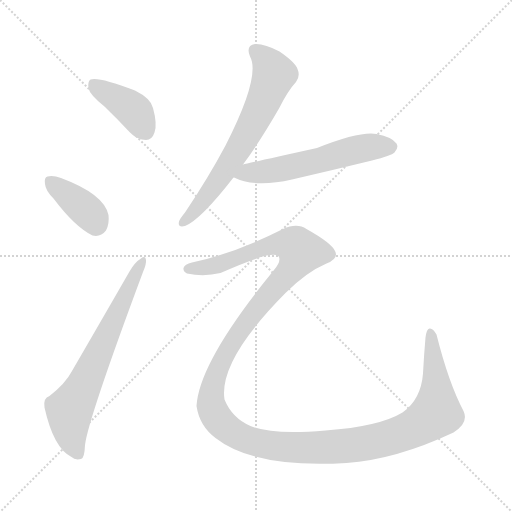
t = 0.00 s
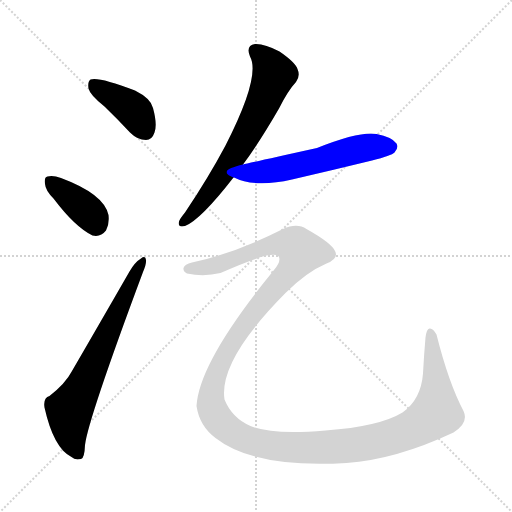
t = 3.44 s
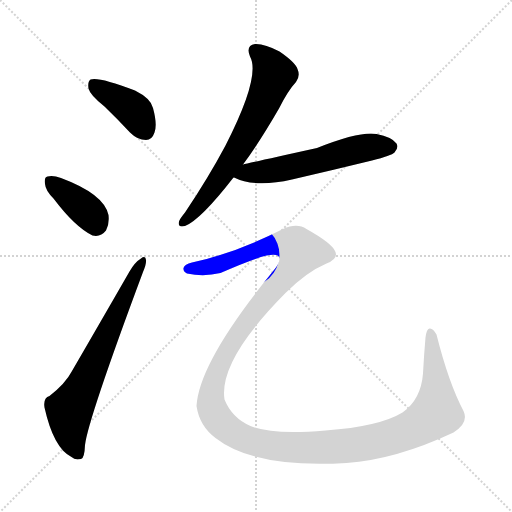
t = 3.64 s
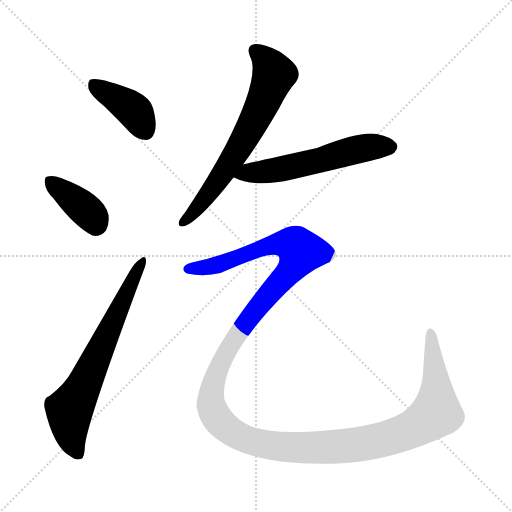
t = 3.85 s
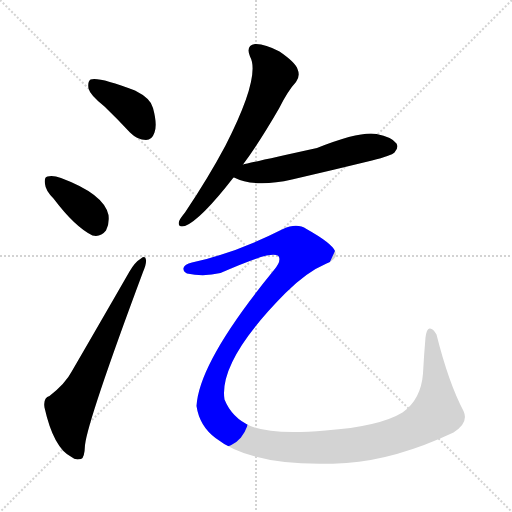
t = 4.05 s
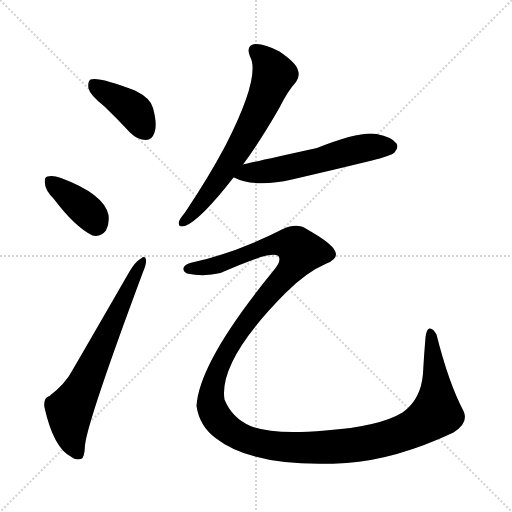
t = 4.92 s

The animated SVG that drew these frames (rendered in a browser with its animation timeline set to each time). Animation: 6 CSS @keyframes rules; one cycle of 4.92 s.

<svg version="1.1" viewBox="0 0 1024 1024" xmlns="http://www.w3.org/2000/svg">
  <g stroke="lightgray" stroke-dasharray="1,1" stroke-width="1" transform="scale(4, 4)">
    <line x1="0" y1="0" x2="256" y2="256"></line>
    <line x1="256" y1="0" x2="0" y2="256"></line>
    <line x1="128" y1="0" x2="128" y2="256"></line>
    <line x1="0" y1="128" x2="256" y2="128"></line>
  </g>
<g transform="scale(1, -1) translate(0, -900)">
   <style type="text/css">
    @keyframes keyframes0 {
      from {
       stroke: blue;
       stroke-dashoffset: 402;
       stroke-width: 128;
       }
       57% {
       animation-timing-function: step-end;
       stroke: blue;
       stroke-dashoffset: 0;
       stroke-width: 128;
       }
       to {
       stroke: black;
       stroke-width: 1024;
       }
       }
       #make-me-a-hanzi-animation-0 {
         animation: keyframes0 0.577148s both;
         animation-delay: 0.000000s;
         animation-timing-function: linear;
       }
    @keyframes keyframes1 {
      from {
       stroke: blue;
       stroke-dashoffset: 379;
       stroke-width: 128;
       }
       55% {
       animation-timing-function: step-end;
       stroke: blue;
       stroke-dashoffset: 0;
       stroke-width: 128;
       }
       to {
       stroke: black;
       stroke-width: 1024;
       }
       }
       #make-me-a-hanzi-animation-1 {
         animation: keyframes1 0.558431s both;
         animation-delay: 0.577148s;
         animation-timing-function: linear;
       }
    @keyframes keyframes2 {
      from {
       stroke: blue;
       stroke-dashoffset: 677;
       stroke-width: 128;
       }
       69% {
       animation-timing-function: step-end;
       stroke: blue;
       stroke-dashoffset: 0;
       stroke-width: 128;
       }
       to {
       stroke: black;
       stroke-width: 1024;
       }
       }
       #make-me-a-hanzi-animation-2 {
         animation: keyframes2 0.800944s both;
         animation-delay: 1.135579s;
         animation-timing-function: linear;
       }
    @keyframes keyframes3 {
      from {
       stroke: blue;
       stroke-dashoffset: 664;
       stroke-width: 128;
       }
       68% {
       animation-timing-function: step-end;
       stroke: blue;
       stroke-dashoffset: 0;
       stroke-width: 128;
       }
       to {
       stroke: black;
       stroke-width: 1024;
       }
       }
       #make-me-a-hanzi-animation-3 {
         animation: keyframes3 0.790365s both;
         animation-delay: 1.936523s;
         animation-timing-function: linear;
       }
    @keyframes keyframes4 {
      from {
       stroke: blue;
       stroke-dashoffset: 568;
       stroke-width: 128;
       }
       65% {
       animation-timing-function: step-end;
       stroke: blue;
       stroke-dashoffset: 0;
       stroke-width: 128;
       }
       to {
       stroke: black;
       stroke-width: 1024;
       }
       }
       #make-me-a-hanzi-animation-4 {
         animation: keyframes4 0.712240s both;
         animation-delay: 2.726888s;
         animation-timing-function: linear;
       }
    @keyframes keyframes5 {
      from {
       stroke: blue;
       stroke-dashoffset: 1515;
       stroke-width: 128;
       }
       83% {
       animation-timing-function: step-end;
       stroke: blue;
       stroke-dashoffset: 0;
       stroke-width: 128;
       }
       to {
       stroke: black;
       stroke-width: 1024;
       }
       }
       #make-me-a-hanzi-animation-5 {
         animation: keyframes5 1.482910s both;
         animation-delay: 3.439128s;
         animation-timing-function: linear;
       }
</style>
<path d="M 209.0 687.0 Q 234.0 663.0 260.0 635.0 Q 275.0 620.0 292.0 620.0 Q 304.0 620.0 309.0 635.0 Q 315.0 651.0 306.0 684.0 Q 302.0 703.0 270.0 719.0 Q 197.0 747.0 181.0 741.0 Q 175.0 737.0 177.0 723.0 Q 180.0 710.0 209.0 687.0 Z" fill="lightgray"></path> 
<path d="M 107.0 503.0 Q 150.0 446.0 185.0 429.0 Q 201.0 425.0 212.0 439.0 Q 219.0 452.0 217.0 470.0 Q 208.0 512.0 122.0 544.0 Q 106.0 550.0 95.0 547.0 Q 88.0 546.0 90.0 532.0 Q 91.0 519.0 107.0 503.0 Z" fill="lightgray"></path> 
<path d="M 99.0 108.0 Q 86.0 104.0 89.0 85.0 Q 107.0 4.0 143.0 -14.0 Q 150.0 -21.0 162.0 -18.0 Q 169.0 -17.0 170.0 10.0 Q 176.0 61.0 286.0 356.0 Q 293.0 372.0 292.0 380.0 Q 291.0 390.0 282.0 383.0 Q 270.0 376.0 259.0 357.0 Q 198.0 251.0 144.0 158.0 Q 131.0 133.0 99.0 108.0 Z" fill="lightgray"></path> 
<path d="M 486.0 571.0 Q 520.0 617.0 558.0 683.0 Q 576.0 719.0 592.0 736.0 Q 601.0 748.0 595.0 762.0 Q 591.0 775.0 559.0 797.0 Q 529.0 813.0 510.0 812.0 Q 491.0 809.0 500.0 787.0 Q 522.0 748.0 451.0 609.0 Q 417.0 545.0 370.0 475.0 Q 360.0 463.0 358.0 457.0 Q 355.0 444.0 370.0 448.0 Q 401.0 460.0 467.0 545.0 L 486.0 571.0 Z" fill="lightgray"></path> 
<path d="M 467.0 545.0 L 468.0 545.0 Q 510.0 524.0 584.0 541.0 Q 662.0 559.0 744.0 579.0 Q 783.0 589.0 789.0 595.0 Q 798.0 605.0 793.0 613.0 Q 784.0 626.0 753.0 632.0 Q 720.0 638.0 634.0 604.0 Q 498.0 574.0 486.0 571.0 C 457.0 564.0 439.0 556.0 467.0 545.0 Z" fill="lightgray"></path> 
<path d="M 384.0 375.0 Q 369.0 372.0 367.0 364.0 Q 366.0 357.0 374.0 353.0 Q 408.0 346.0 441.0 354.0 Q 505.0 382.0 533.0 389.0 Q 555.0 393.0 558.0 386.0 Q 562.0 376.0 548.0 360.0 Q 398.0 177.0 393.0 88.0 Q 399.0 48.0 431.0 24.0 Q 509.0 -37.0 693.0 -26.0 Q 792.0 -19.0 907.0 35.0 Q 938.0 54.0 927.0 78.0 Q 897.0 135.0 873.0 231.0 Q 866.0 244.0 859.0 243.0 Q 853.0 242.0 851.0 225.0 Q 848.0 191.0 846.0 153.0 Q 842.0 101.0 805.0 75.0 Q 759.0 47.0 651.0 39.0 Q 543.0 30.0 501.0 48.0 Q 464.0 64.0 449.0 101.0 Q 437.0 179.0 571.0 314.0 Q 613.0 356.0 653.0 373.0 Q 678.0 383.0 670.0 398.0 Q 663.0 414.0 613.0 442.0 Q 594.0 455.0 566.0 442.0 Q 469.0 393.0 384.0 375.0 Z" fill="lightgray"></path> 
      <clipPath id="make-me-a-hanzi-clip-0">
      <path d="M 209.0 687.0 Q 234.0 663.0 260.0 635.0 Q 275.0 620.0 292.0 620.0 Q 304.0 620.0 309.0 635.0 Q 315.0 651.0 306.0 684.0 Q 302.0 703.0 270.0 719.0 Q 197.0 747.0 181.0 741.0 Q 175.0 737.0 177.0 723.0 Q 180.0 710.0 209.0 687.0 Z" fill="lightgray"></path>
      </clipPath>
      <path clip-path="url(#make-me-a-hanzi-clip-0)" d="M 186.0 734.0 L 268.0 679.0 L 291.0 638.0 " fill="none" id="make-me-a-hanzi-animation-0" stroke-dasharray="274 548" stroke-linecap="round"></path>

      <clipPath id="make-me-a-hanzi-clip-1">
      <path d="M 107.0 503.0 Q 150.0 446.0 185.0 429.0 Q 201.0 425.0 212.0 439.0 Q 219.0 452.0 217.0 470.0 Q 208.0 512.0 122.0 544.0 Q 106.0 550.0 95.0 547.0 Q 88.0 546.0 90.0 532.0 Q 91.0 519.0 107.0 503.0 Z" fill="lightgray"></path>
      </clipPath>
      <path clip-path="url(#make-me-a-hanzi-clip-1)" d="M 102.0 536.0 L 172.0 480.0 L 192.0 453.0 " fill="none" id="make-me-a-hanzi-animation-1" stroke-dasharray="251 502" stroke-linecap="round"></path>

      <clipPath id="make-me-a-hanzi-clip-2">
      <path d="M 99.0 108.0 Q 86.0 104.0 89.0 85.0 Q 107.0 4.0 143.0 -14.0 Q 150.0 -21.0 162.0 -18.0 Q 169.0 -17.0 170.0 10.0 Q 176.0 61.0 286.0 356.0 Q 293.0 372.0 292.0 380.0 Q 291.0 390.0 282.0 383.0 Q 270.0 376.0 259.0 357.0 Q 198.0 251.0 144.0 158.0 Q 131.0 133.0 99.0 108.0 Z" fill="lightgray"></path>
      </clipPath>
      <path clip-path="url(#make-me-a-hanzi-clip-2)" d="M 156.0 -8.0 L 143.0 21.0 L 139.0 80.0 L 170.0 133.0 L 285.0 376.0 " fill="none" id="make-me-a-hanzi-animation-2" stroke-dasharray="549 1098" stroke-linecap="round"></path>

      <clipPath id="make-me-a-hanzi-clip-3">
      <path d="M 486.0 571.0 Q 520.0 617.0 558.0 683.0 Q 576.0 719.0 592.0 736.0 Q 601.0 748.0 595.0 762.0 Q 591.0 775.0 559.0 797.0 Q 529.0 813.0 510.0 812.0 Q 491.0 809.0 500.0 787.0 Q 522.0 748.0 451.0 609.0 Q 417.0 545.0 370.0 475.0 Q 360.0 463.0 358.0 457.0 Q 355.0 444.0 370.0 448.0 Q 401.0 460.0 467.0 545.0 L 486.0 571.0 Z" fill="lightgray"></path>
      </clipPath>
      <path clip-path="url(#make-me-a-hanzi-clip-3)" d="M 511.0 797.0 L 538.0 772.0 L 548.0 751.0 L 539.0 726.0 L 497.0 637.0 L 444.0 549.0 L 367.0 457.0 " fill="none" id="make-me-a-hanzi-animation-3" stroke-dasharray="536 1072" stroke-linecap="round"></path>

      <clipPath id="make-me-a-hanzi-clip-4">
      <path d="M 467.0 545.0 L 468.0 545.0 Q 510.0 524.0 584.0 541.0 Q 662.0 559.0 744.0 579.0 Q 783.0 589.0 789.0 595.0 Q 798.0 605.0 793.0 613.0 Q 784.0 626.0 753.0 632.0 Q 720.0 638.0 634.0 604.0 Q 498.0 574.0 486.0 571.0 C 457.0 564.0 439.0 556.0 467.0 545.0 Z" fill="lightgray"></path>
      </clipPath>
      <path clip-path="url(#make-me-a-hanzi-clip-4)" d="M 475.0 547.0 L 497.0 555.0 L 570.0 563.0 L 739.0 606.0 L 780.0 606.0 " fill="none" id="make-me-a-hanzi-animation-4" stroke-dasharray="440 880" stroke-linecap="round"></path>

      <clipPath id="make-me-a-hanzi-clip-5">
      <path d="M 384.0 375.0 Q 369.0 372.0 367.0 364.0 Q 366.0 357.0 374.0 353.0 Q 408.0 346.0 441.0 354.0 Q 505.0 382.0 533.0 389.0 Q 555.0 393.0 558.0 386.0 Q 562.0 376.0 548.0 360.0 Q 398.0 177.0 393.0 88.0 Q 399.0 48.0 431.0 24.0 Q 509.0 -37.0 693.0 -26.0 Q 792.0 -19.0 907.0 35.0 Q 938.0 54.0 927.0 78.0 Q 897.0 135.0 873.0 231.0 Q 866.0 244.0 859.0 243.0 Q 853.0 242.0 851.0 225.0 Q 848.0 191.0 846.0 153.0 Q 842.0 101.0 805.0 75.0 Q 759.0 47.0 651.0 39.0 Q 543.0 30.0 501.0 48.0 Q 464.0 64.0 449.0 101.0 Q 437.0 179.0 571.0 314.0 Q 613.0 356.0 653.0 373.0 Q 678.0 383.0 670.0 398.0 Q 663.0 414.0 613.0 442.0 Q 594.0 455.0 566.0 442.0 Q 469.0 393.0 384.0 375.0 Z" fill="lightgray"></path>
      </clipPath>
      <path clip-path="url(#make-me-a-hanzi-clip-5)" d="M 376.0 362.0 L 444.0 372.0 L 553.0 412.0 L 586.0 411.0 L 600.0 399.0 L 583.0 362.0 L 471.0 224.0 L 427.0 136.0 L 423.0 87.0 L 437.0 59.0 L 470.0 32.0 L 514.0 14.0 L 605.0 4.0 L 710.0 10.0 L 808.0 34.0 L 850.0 57.0 L 872.0 75.0 L 874.0 89.0 L 861.0 236.0 " fill="none" id="make-me-a-hanzi-animation-5" stroke-dasharray="1387 2774" stroke-linecap="round"></path>

</g>
</svg>
